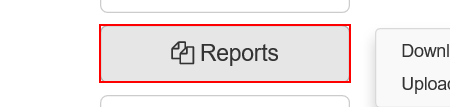
Task: Annual Report Generation (Performer)
Workflow: System1_NavigateTo_MonthlyReport

Step 1: click on the button 'Reports' in window 'ACME System 1 - *'

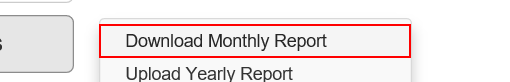
Step 2: click on the link 'Download Monthly Report' in window 'ACME System 1 - Dashboard'
